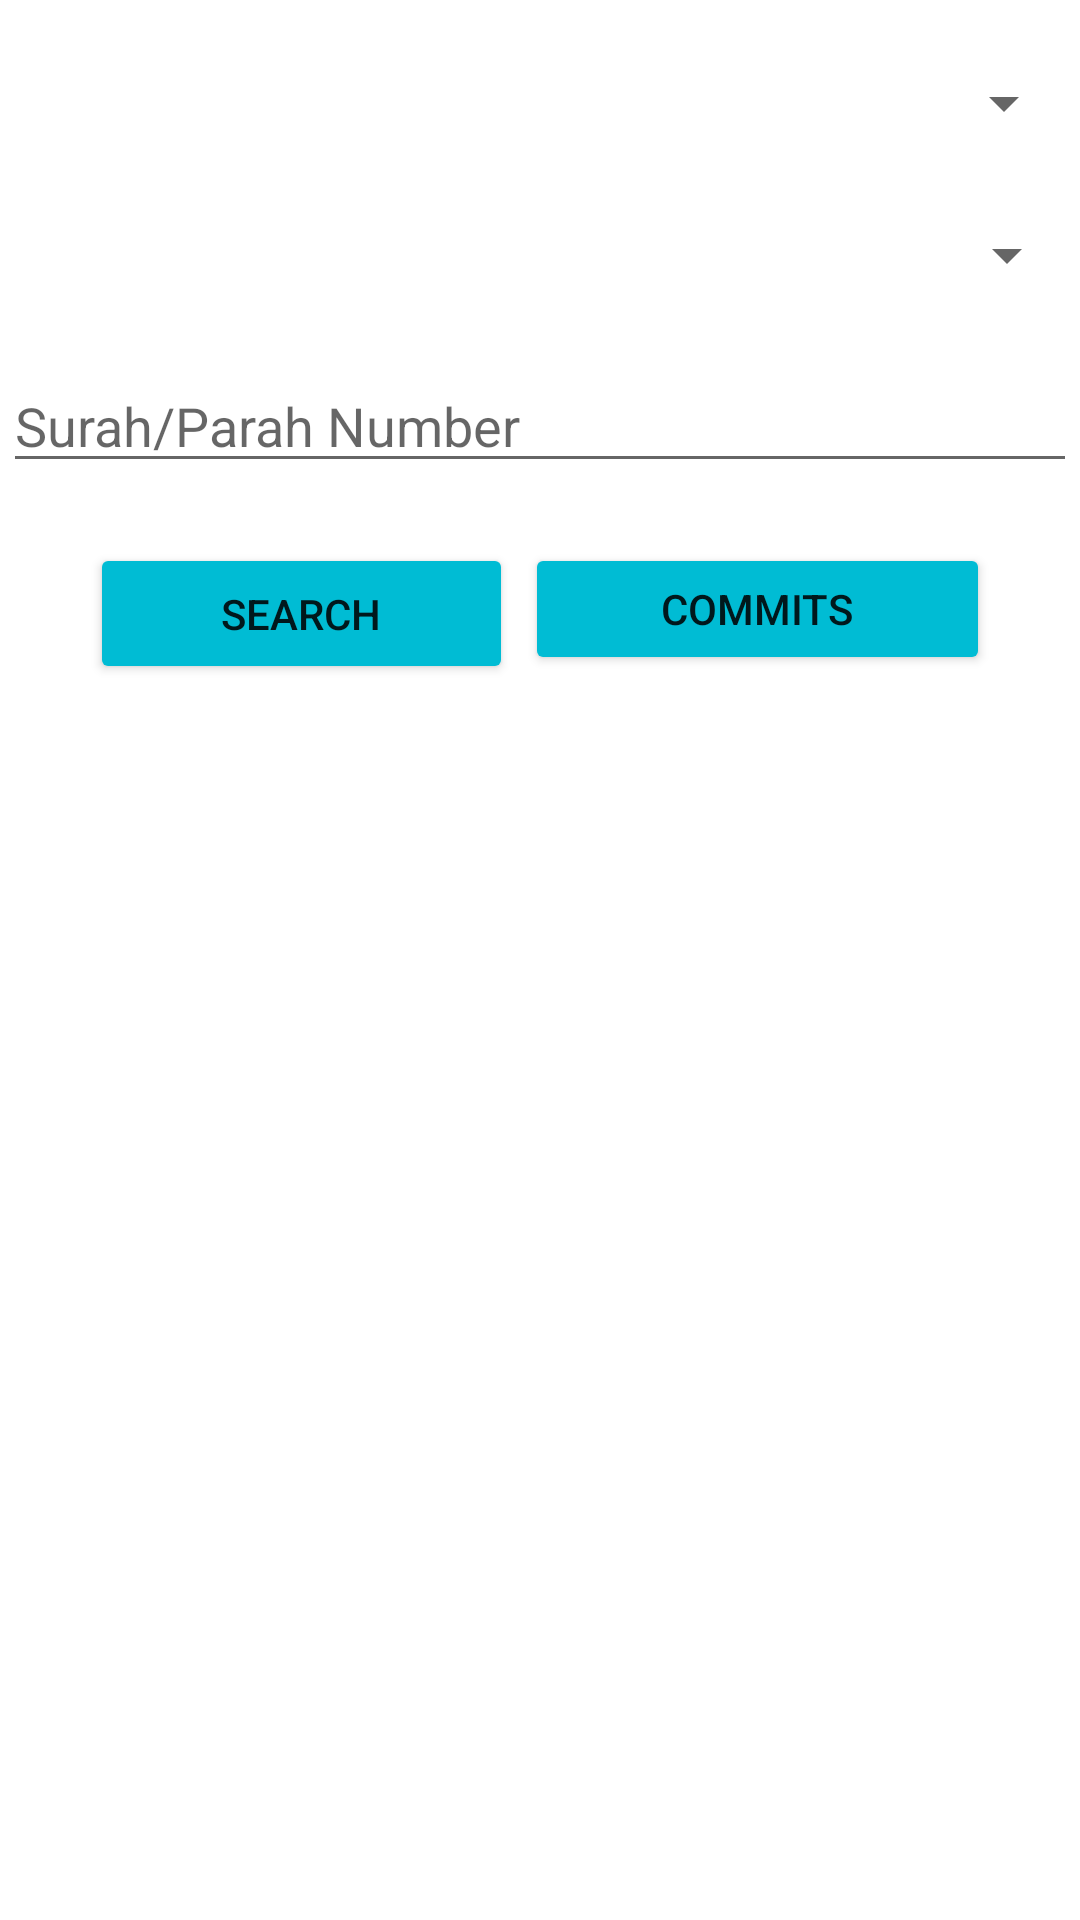

Produce the Android XML layout that renders to this screen, including the resource entries it uses.
<!-- AndroidManifest.xml: application theme Theme.SearchByParaSurah -->
<!-- res/layout/activity_main.xml -->
<?xml version="1.0" encoding="utf-8"?>
<androidx.constraintlayout.widget.ConstraintLayout xmlns:android="http://schemas.android.com/apk/res/android"
    xmlns:app="http://schemas.android.com/apk/res-auto"
    xmlns:tools="http://schemas.android.com/tools"
    android:layout_width="match_parent"
    android:layout_height="match_parent"
    tools:context=".MainActivity">

    <Spinner
        android:id="@+id/spinnerType"
        android:layout_width="357dp"
        android:layout_height="29dp"
        android:layout_marginTop="20dp"
        app:layout_constraintEnd_toEndOf="parent"
        app:layout_constraintStart_toStartOf="parent"
        app:layout_constraintTop_toTopOf="parent" />

    <Spinner
        android:id="@+id/spinnerLang"
        android:layout_width="359dp"
        android:layout_height="32dp"
        android:layout_marginTop="20dp"
        app:layout_constraintEnd_toEndOf="parent"
        app:layout_constraintStart_toStartOf="parent"
        app:layout_constraintTop_toBottomOf="@+id/spinnerType" />

    <EditText
        android:id="@+id/number"
        android:layout_width="358dp"
        android:layout_height="40dp"
        android:layout_marginTop="20dp"
        android:ems="10"
        android:hint="Surah/Parah Number"
        android:inputType="number"
        app:layout_constraintEnd_toEndOf="parent"
        app:layout_constraintStart_toStartOf="parent"
        app:layout_constraintTop_toBottomOf="@+id/spinnerLang" />

    <Button
        android:id="@+id/btn_search"
        android:layout_width="141dp"
        android:layout_height="47dp"
        android:layout_marginStart="30dp"
        android:layout_marginTop="20dp"
        android:backgroundTint="#00BCD4"
        android:text="Search"
        app:layout_constraintStart_toStartOf="parent"
        app:layout_constraintTop_toBottomOf="@+id/number" />

    <Button
        android:id="@+id/btn_commits"
        android:layout_width="155dp"
        android:layout_height="44dp"
        android:layout_marginTop="20dp"
        android:layout_marginEnd="30dp"
        android:backgroundTint="#00BCD4"
        android:text="Commits"
        app:layout_constraintEnd_toEndOf="parent"
        app:layout_constraintTop_toBottomOf="@+id/number" />

    <androidx.recyclerview.widget.RecyclerView
        android:id="@+id/recyclerView"
        android:layout_width="match_parent"
        android:layout_height="489dp"
        android:layout_marginTop="15dp"
        app:layout_constraintBottom_toBottomOf="parent"
        app:layout_constraintEnd_toEndOf="parent"
        app:layout_constraintStart_toStartOf="parent"
        app:layout_constraintTop_toBottomOf="@+id/btn_commits" />
</androidx.constraintlayout.widget.ConstraintLayout>
<!-- resources referenced by this layout -->
<resources>
  <style name="Theme.SearchByParaSurah" parent="Theme.MaterialComponents.DayNight.DarkActionBar">
          
          <item name="colorPrimary">@color/purple_500</item>
          <item name="colorPrimaryVariant">@color/purple_700</item>
          <item name="colorOnPrimary">@color/white</item>
          
          <item name="colorSecondary">@color/teal_200</item>
          <item name="colorSecondaryVariant">@color/teal_700</item>
          <item name="colorOnSecondary">@color/black</item>
          
          <item name="android:statusBarColor">?attr/colorPrimaryVariant</item>
          
      </style>
  <!-- not gathered from this repository: default colours our renderer supplied (Android Studio template values) -->
  <color name="purple_500">#FF6200EE</color>
  <color name="purple_700">#FF3700B3</color>
  <color name="teal_200">#FF03DAC5</color>
  <color name="teal_700">#FF018786</color>
  <color name="black">#FF000000</color>
  <color name="white">#FFFFFFFF</color>
</resources>
